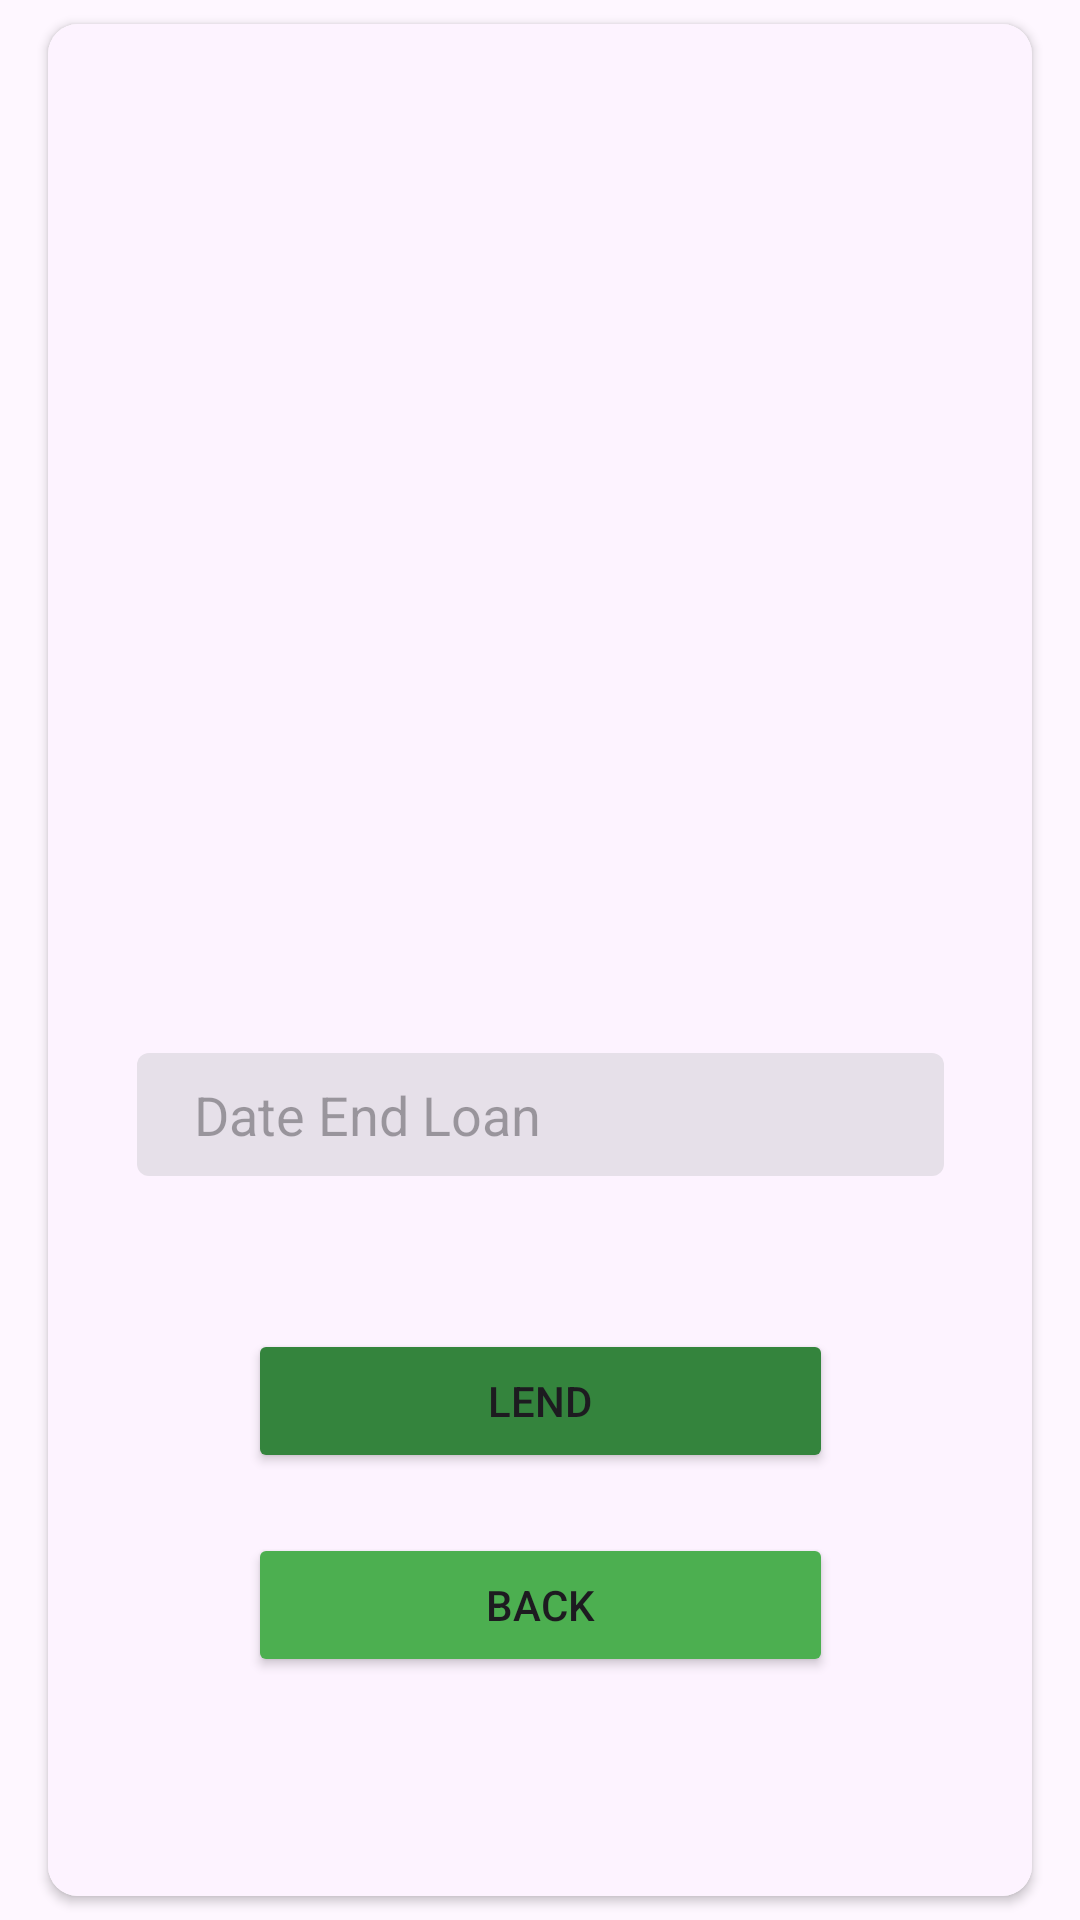

Layout XML and referenced resources for this Android screen:
<!-- AndroidManifest.xml: application theme Theme.STLAPP -->
<!-- res/layout/fragment_article.xml -->
<?xml version="1.0" encoding="utf-8"?>
<androidx.drawerlayout.widget.DrawerLayout xmlns:android="http://schemas.android.com/apk/res/android"
    xmlns:app="http://schemas.android.com/apk/res-auto"
    xmlns:tools="http://schemas.android.com/tools"
    android:layout_width="match_parent"
    android:layout_height="match_parent"
    tools:context=".views.fragments.ArticleFragment"
    android:focusable="true"
    android:clickable="true">

    <androidx.cardview.widget.CardView
        android:layout_width="match_parent"
        android:layout_height="wrap_content"
        android:layout_marginHorizontal="16dp"
        android:layout_marginVertical="8dp"
        app:cardCornerRadius="10dp">

        <androidx.constraintlayout.widget.ConstraintLayout
            android:layout_width="match_parent"
            android:layout_height="match_parent"
            android:background="#FDF3FF">

            <TextView
                android:id="@+id/tvNameArticle"
                android:layout_width="wrap_content"
                android:layout_height="wrap_content"
                android:layout_marginStart="24dp"
                android:layout_marginTop="8dp"
                android:textSize="21sp"
                android:textStyle="bold"
                app:layout_constraintStart_toStartOf="parent"
                app:layout_constraintTop_toTopOf="parent"
                tools:text="Name" />

            <TextView
                android:id="@+id/tvNameRef"
                android:layout_width="wrap_content"
                android:layout_height="wrap_content"
                android:layout_marginStart="24dp"
                android:layout_marginTop="8dp"
                android:textSize="18sp"
                app:layout_constraintStart_toStartOf="parent"
                app:layout_constraintTop_toBottomOf="@+id/tvNameArticle"
                tools:text="Ref: " />

            <TextView
                android:id="@+id/tvNameQuantity"
                android:layout_width="wrap_content"
                android:layout_height="wrap_content"
                android:layout_marginStart="24dp"
                android:layout_marginTop="8dp"
                android:textSize="18sp"
                app:layout_constraintStart_toStartOf="parent"
                app:layout_constraintTop_toBottomOf="@+id/tvNameRef"
                tools:text="Quantity: " />
            <TextView
                android:id="@+id/tvNameStatus"
                android:layout_width="wrap_content"
                android:layout_height="wrap_content"
                android:layout_marginStart="24dp"
                android:layout_marginTop="8dp"
                android:paddingBottom="8dp"
                android:textSize="18sp"
                app:layout_constraintStart_toStartOf="parent"
                app:layout_constraintTop_toBottomOf="@+id/tvNameQuantity"
                tools:text="Status: " />

            <Button
                android:id="@+id/btReturnItem"
                android:layout_width="195dp"
                android:layout_height="wrap_content"
                android:layout_marginTop="20dp"
                android:backgroundTint="#4CAF50"
                android:text="Back"
                app:layout_constraintEnd_toEndOf="parent"
                app:layout_constraintStart_toStartOf="parent"
                app:layout_constraintTop_toBottomOf="@+id/btLendItem" />

            <Button
                android:id="@+id/btLendItem"
                android:layout_width="195dp"
                android:layout_height="48dp"
                android:layout_marginTop="36dp"
                android:backgroundTint="#34843D"
                android:text="Lend"
                app:layout_constraintEnd_toEndOf="parent"
                app:layout_constraintStart_toStartOf="parent"
                app:layout_constraintTop_toBottomOf="@+id/etDate" />

            <EditText
                android:id="@+id/etDate"
                android:layout_width="wrap_content"
                android:layout_height="wrap_content"
                android:layout_marginTop="336dp"
                android:background="@drawable/background_text"
                android:ems="10"
                android:hint="Date End Loan"
                android:paddingStart="30dp"
                android:paddingEnd="30dp"
                android:paddingBottom="8dp"
                app:layout_constraintEnd_toEndOf="parent"
                app:layout_constraintStart_toStartOf="parent"
                app:layout_constraintTop_toTopOf="parent" />


        </androidx.constraintlayout.widget.ConstraintLayout>

    </androidx.cardview.widget.CardView>

</androidx.drawerlayout.widget.DrawerLayout>
<!-- resources referenced by this layout -->
<resources>
  <!-- drawable background_text (drawable) -->
  <vector xmlns:android="http://schemas.android.com/apk/res/android"
      android:width="291dp"
      android:height="63dp"
      android:viewportWidth="291"
      android:viewportHeight="63">
    <path
        android:pathData="M15,7L276,7A4,4 0,0 1,280 11L280,44A4,4 0,0 1,276 48L15,48A4,4 0,0 1,11 44L11,11A4,4 0,0 1,15 7z"
        android:fillColor="#E6E0E9"/>
  </vector>
  <style name="Theme.STLAPP" parent="Base.Theme.STLAPP" />
  <style name="Base.Theme.STLAPP" parent="Theme.Material3.DayNight.NoActionBar">
          
          
      </style>
</resources>
